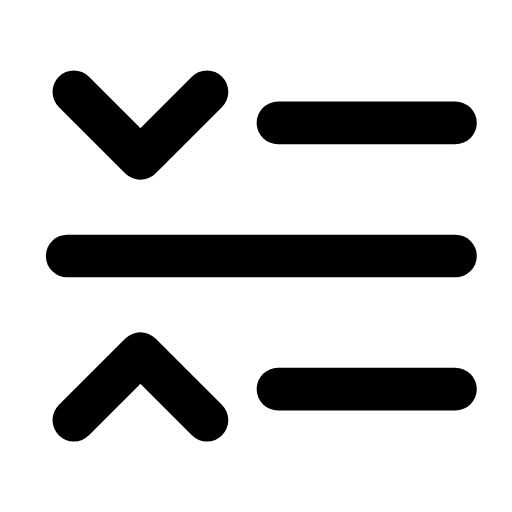
t = 0.00 s
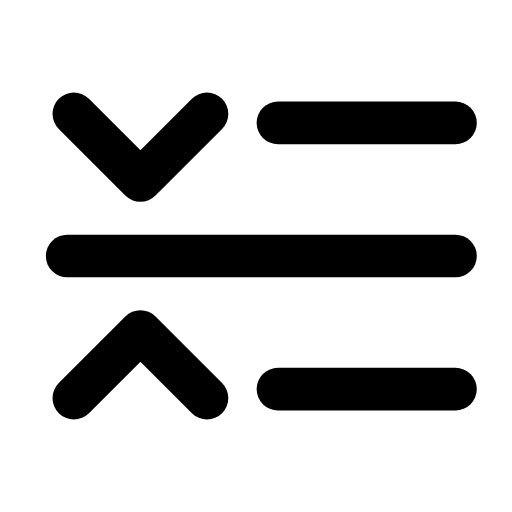
t = 0.29 s
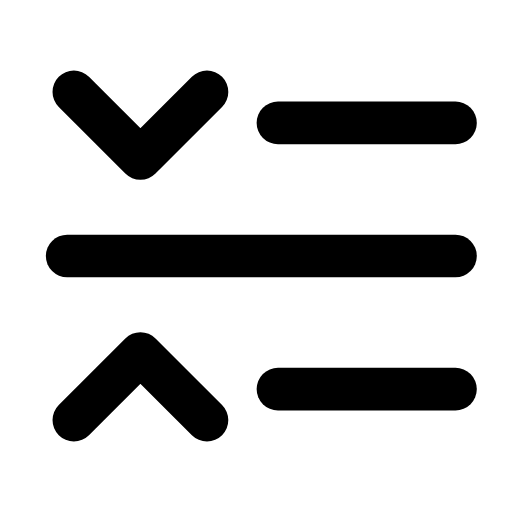
t = 0.60 s
t = 0.88 s: frame unchanged from t = 0.00 s, image omitted
t = 1.19 s: frame unchanged from t = 0.00 s, image omitted
t = 1.50 s: frame unchanged from t = 0.00 s, image omitted

The animated SVG that drew these frames (rendered in a browser with its animation timeline set to each time). Animation: 2 SMIL elements (animateTransform=2); one cycle of 1.80 s, repeats indefinitely.

<svg xmlns="http://www.w3.org/2000/svg" width="24" height="24" viewBox="0 0 24 24" fill="none"><g transform="translate(-0.49 -0.48) scale(1.04)"><g><animateTransform attributeName="transform" type="translate" values="0 0;0 0;0 1.2;0 0;0 0;0 0;0 0;0 1.2;0 0;0 0;0 0" keyTimes="0;0.135;0.2475;0.36;0.45;0.6;0.66;0.735;0.81;0.9;1" dur="1.8s" repeatCount="indefinite" calcMode="spline" keySplines="0.16 1 0.3 1;0.16 1 0.3 1;0.16 1 0.3 1;0.16 1 0.3 1;0.16 1 0.3 1;0.16 1 0.3 1;0.16 1 0.3 1;0.16 1 0.3 1;0.16 1 0.3 1;0.16 1 0.3 1"/><path stroke="currentColor" stroke-width="1.923" stroke-linecap="round" stroke-linejoin="round" fill="none" d="M3.8 4.6L6.8 7.6L9.8 4.6"></path></g><g><animateTransform attributeName="transform" type="translate" values="0 0;0 0;0 -1.2;0 0;0 0;0 0;0 0;0 -1.2;0 0;0 0;0 0" keyTimes="0;0.135;0.2475;0.36;0.45;0.6;0.66;0.735;0.81;0.9;1" dur="1.8s" repeatCount="indefinite" calcMode="spline" keySplines="0.16 1 0.3 1;0.16 1 0.3 1;0.16 1 0.3 1;0.16 1 0.3 1;0.16 1 0.3 1;0.16 1 0.3 1;0.16 1 0.3 1;0.16 1 0.3 1;0.16 1 0.3 1;0.16 1 0.3 1"/><path stroke="currentColor" stroke-width="1.923" stroke-linecap="round" stroke-linejoin="round" fill="none" d="M3.8 19.4L6.8 16.4L9.8 19.4"></path></g><line stroke="currentColor" stroke-width="1.923" stroke-linecap="round" stroke-linejoin="round" fill="none" x1="13" x2="21" y1="6" y2="6"></line><line stroke="currentColor" stroke-width="1.923" stroke-linecap="round" stroke-linejoin="round" fill="none" x1="3.5" x2="21" y1="12" y2="12"></line><line stroke="currentColor" stroke-width="1.923" stroke-linecap="round" stroke-linejoin="round" fill="none" x1="13" x2="21" y1="18" y2="18"></line></g></svg>
